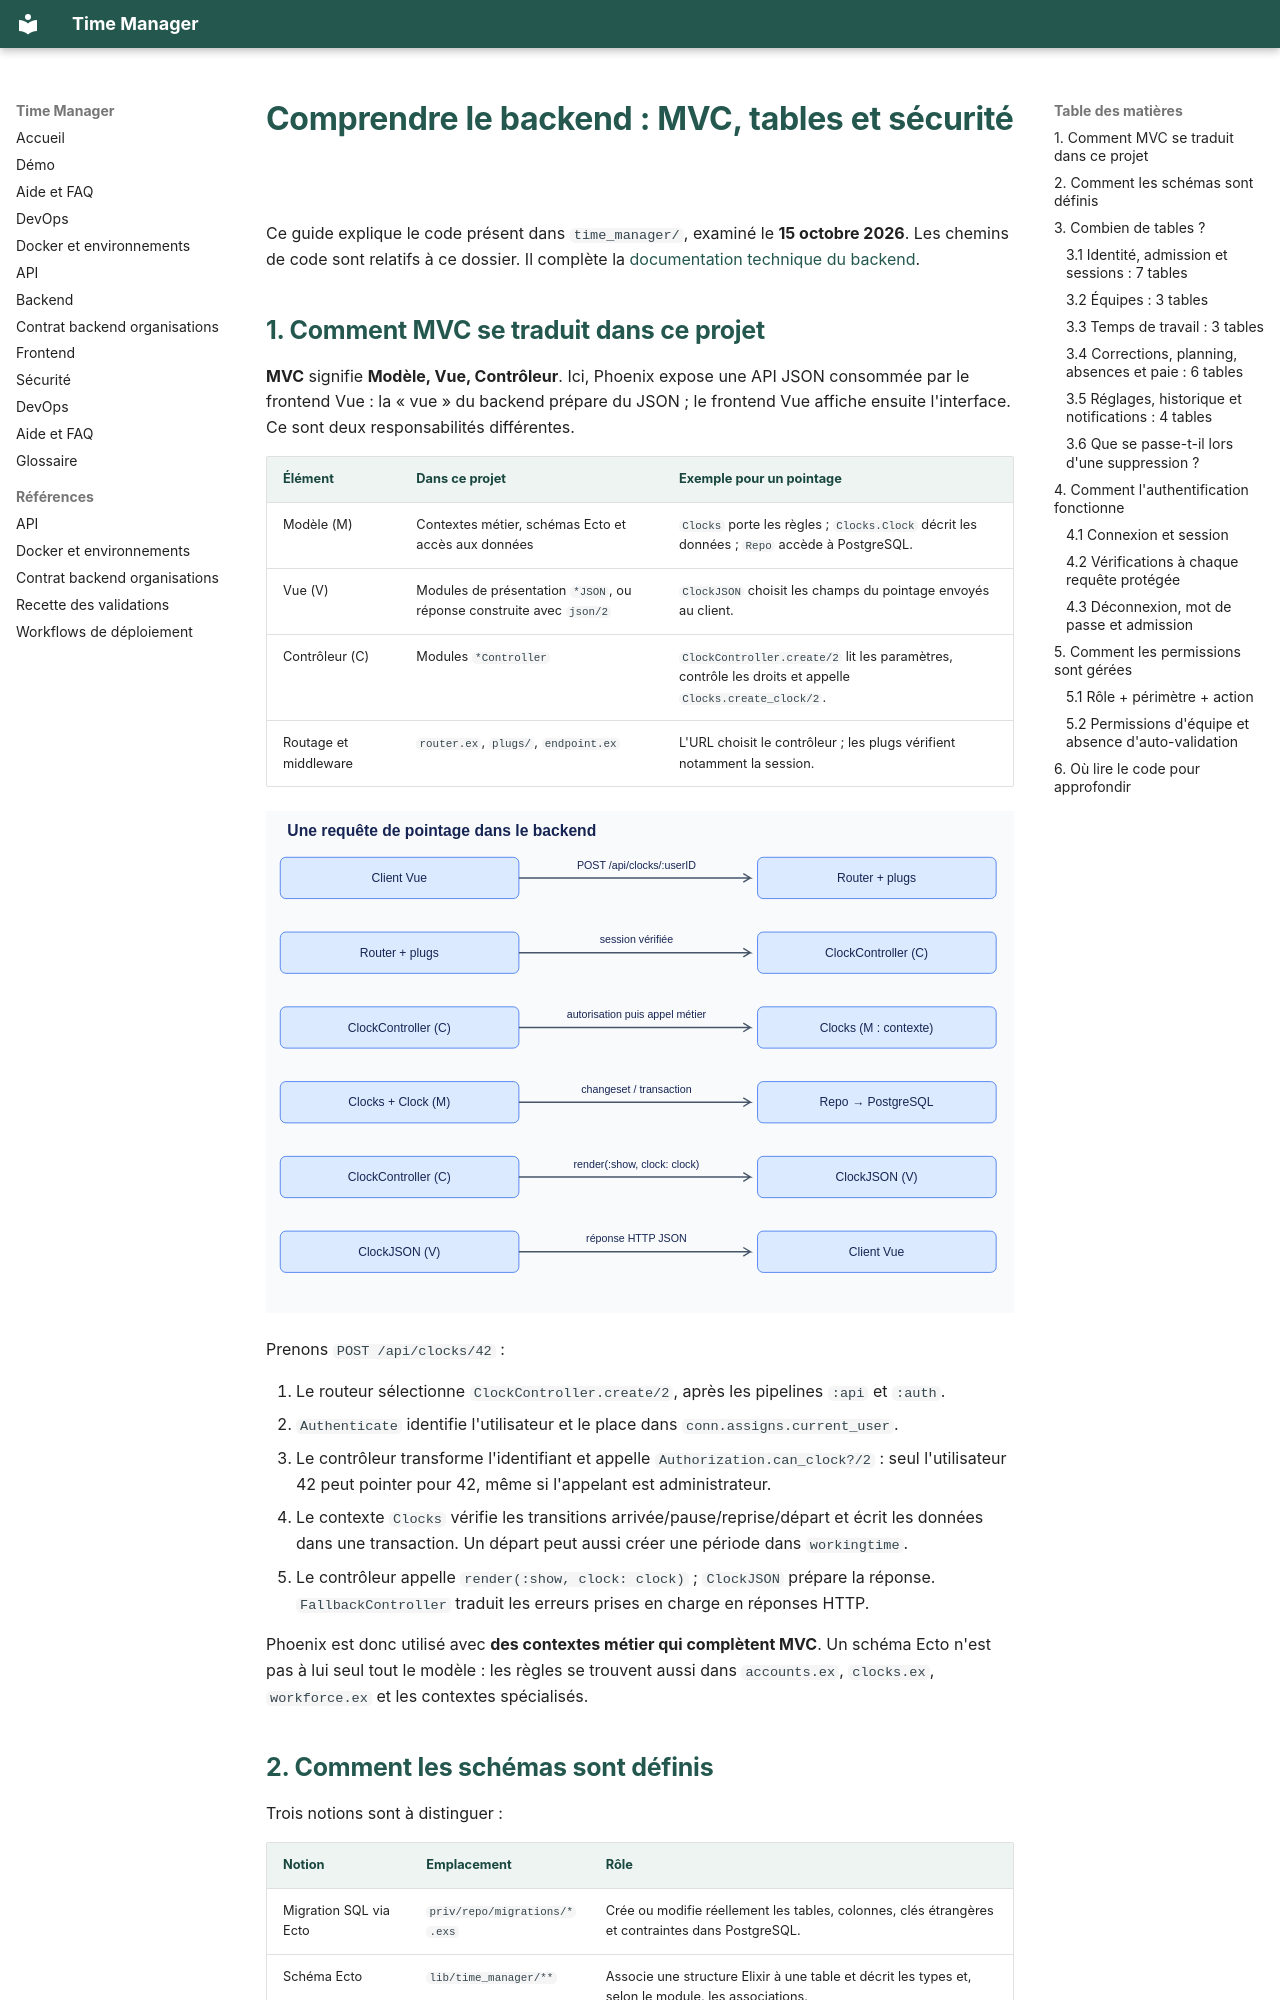

repository: Kalambodaniel143/Time_Manager_Mirror · page: COMPRENDRE_BACKEND/index.html · generator: mkdocs

# Comprendre le backend : MVC, tables et sécurité

Ce guide explique le code présent dans `time_manager/`, examiné le **15 octobre 2026**. Les chemins de code sont relatifs à ce dossier. Il complète la [documentation technique du backend](BACKEND.md).

## 1. Comment MVC se traduit dans ce projet

**MVC** signifie **Modèle, Vue, Contrôleur**. Ici, Phoenix expose une API JSON consommée par le frontend Vue : la « vue » du backend prépare du JSON ; le frontend Vue affiche ensuite l'interface. Ce sont deux responsabilités différentes.

| Élément | Dans ce projet | Exemple pour un pointage |
|---|---|---|
| Modèle (M) | Contextes métier, schémas Ecto et accès aux données | `Clocks` porte les règles ; `Clocks.Clock` décrit les données ; `Repo` accède à PostgreSQL. |
| Vue (V) | Modules de présentation `*JSON`, ou réponse construite avec `json/2` | `ClockJSON` choisit les champs du pointage envoyés au client. |
| Contrôleur (C) | Modules `*Controller` | `ClockController.create/2` lit les paramètres, contrôle les droits et appelle `Clocks.create_clock/2`. |
| Routage et middleware | `router.ex`, `plugs/`, `endpoint.ex` | L'URL choisit le contrôleur ; les plugs vérifient notamment la session. |

![Parcours MVC d'une requête de pointage](assets/backend/mvc.svg)

Prenons `POST /api/clocks/42` :

1. Le routeur sélectionne `ClockController.create/2`, après les pipelines `:api` et `:auth`.
2. `Authenticate` identifie l'utilisateur et le place dans `conn.assigns.current_user`.
3. Le contrôleur transforme l'identifiant et appelle `Authorization.can_clock?/2` : seul l'utilisateur 42 peut pointer pour 42, même si l'appelant est administrateur.
4. Le contexte `Clocks` vérifie les transitions arrivée/pause/reprise/départ et écrit les données dans une transaction. Un départ peut aussi créer une période dans `workingtime`.
5. Le contrôleur appelle `render(:show, clock: clock)` ; `ClockJSON` prépare la réponse. `FallbackController` traduit les erreurs prises en charge en réponses HTTP.

Phoenix est donc utilisé avec **des contextes métier qui complètent MVC**. Un schéma Ecto n'est pas à lui seul tout le modèle : les règles se trouvent aussi dans `accounts.ex`, `clocks.ex`, `workforce.ex` et les contextes spécialisés.
